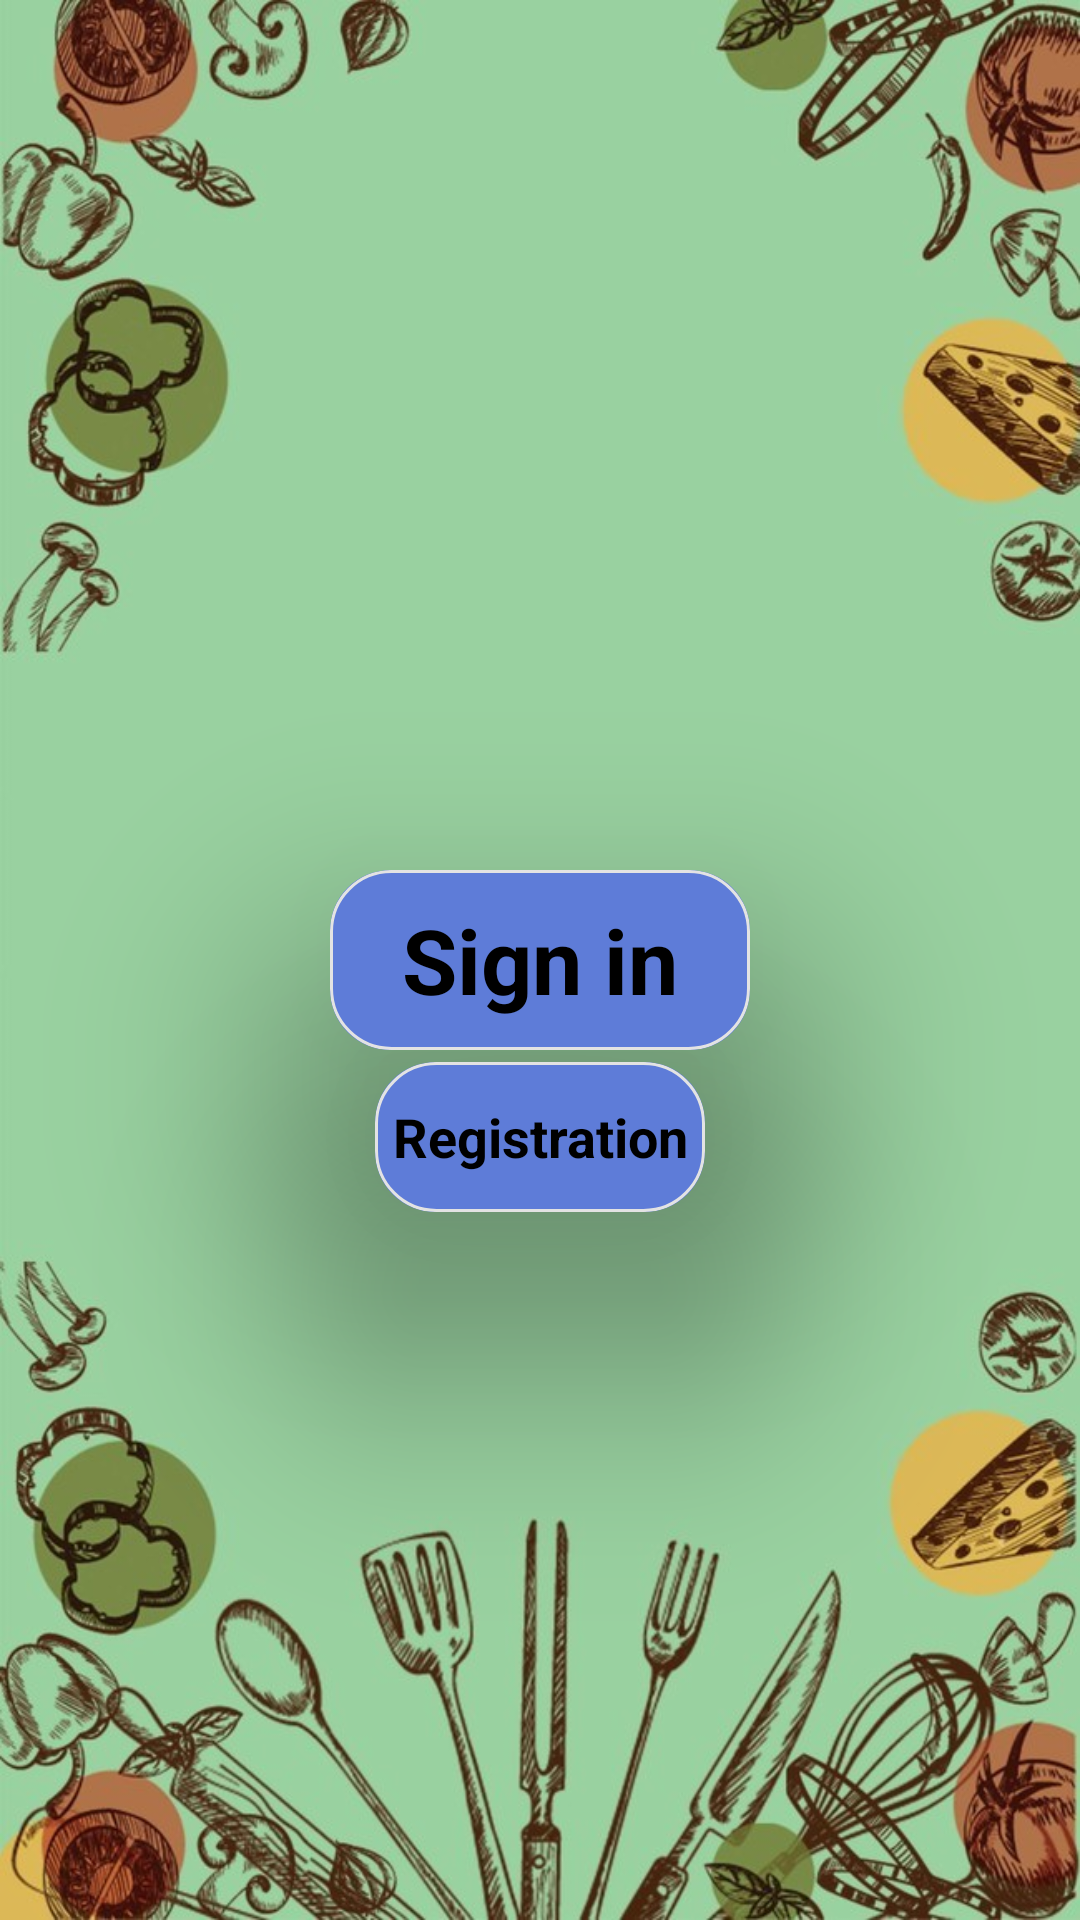

Android layout source for this screen:
<!-- AndroidManifest.xml: application theme Theme.SomeFood -->
<!-- res/layout/fragment_auth_and_reg.xml -->
<?xml version="1.0" encoding="utf-8"?>
<androidx.constraintlayout.widget.ConstraintLayout xmlns:android="http://schemas.android.com/apk/res/android"
    xmlns:app="http://schemas.android.com/apk/res-auto"
    xmlns:tools="http://schemas.android.com/tools"
    android:id="@+id/pngFace"
    android:layout_width="match_parent"
    android:layout_height="match_parent"
    tools:context="com.example.somefood.AuthAndAuthorize.AuthAndRegFragment">

    <androidx.cardview.widget.CardView
        android:layout_width="wrap_content"
        android:layout_height="wrap_content"
        app:cardCornerRadius="20dp"
        android:elevation="30dp"
        app:cardElevation="50dp"
        app:layout_constraintVertical_bias="0.5"
        android:backgroundTint="@color/blue"
        app:layout_constraintStart_toStartOf="parent"
        app:layout_constraintEnd_toEndOf="parent"
        app:layout_constraintTop_toTopOf="parent"
        app:layout_constraintBottom_toBottomOf="parent">

        <TextView
            android:id="@+id/btnSignIn"
            android:layout_width="140dp"
            android:layout_height="60dp"
            android:text="Sign in"
            android:gravity="center"
            android:textSize="30dp"
            android:textStyle="bold"
            android:background="@drawable/prozrachnii_krug"
            android:textColor="@color/black"
            app:layout_constraintBottom_toBottomOf="parent"
            app:layout_constraintEnd_toEndOf="parent"
            app:layout_constraintStart_toStartOf="parent"
            app:layout_constraintTop_toTopOf="parent" />

    </androidx.cardview.widget.CardView>


    <androidx.cardview.widget.CardView
        android:layout_width="wrap_content"
        android:layout_height="wrap_content"
        app:cardCornerRadius="20dp"
        android:elevation="30dp"
        app:cardElevation="50dp"
        app:layout_constraintVertical_bias="0.60"
        android:backgroundTint="@color/blue"
        app:layout_constraintStart_toStartOf="parent"
        app:layout_constraintEnd_toEndOf="parent"
        app:layout_constraintTop_toTopOf="parent"
        app:layout_constraintBottom_toBottomOf="parent">

    <TextView
        android:id="@+id/btnRegistration"
        android:layout_width="110dp"
        android:layout_height="50dp"
        android:text="Registration"
        android:gravity="center"
        android:textSize="18dp"
        android:textColor="@color/black"
        android:textStyle="bold"
        android:background="@drawable/prozrachnii_krug"
        app:layout_constraintBottom_toBottomOf="parent"
        app:layout_constraintEnd_toEndOf="parent"
        app:layout_constraintHorizontal_bias="0.0"
        app:layout_constraintStart_toStartOf="parent"
        app:layout_constraintTop_toBottomOf="@+id/btnSignIn"
        app:layout_constraintVertical_bias="0.286" />
    </androidx.cardview.widget.CardView>

</androidx.constraintlayout.widget.ConstraintLayout>
<!-- resources referenced by this layout -->
<resources>
  <color name="black">#FF000000</color>
  <color name="blue">#5E7CD8</color>
  <!-- drawable prozrachnii_krug (drawable) -->
  <?xml version="1.0" encoding="utf-8"?>
  <shape xmlns:android="http://schemas.android.com/apk/res/android">
      <stroke
          android:width="1dp"
          android:color="#E3E3E3" />
  
      <solid android:color="#00AAAAAA" />
  
      <corners
          android:radius="2dp"
          android:topRightRadius="20dp"
          android:bottomLeftRadius="20dp"
          android:bottomRightRadius="20dp"
          android:topLeftRadius="20dp"/>
  </shape>
  <style name="Theme.SomeFood" parent="Theme.MaterialComponents.DayNight.NoActionBar">
          
          <item name="colorPrimary">@color/white_light</item>
          <item name="colorPrimaryVariant">@color/blue</item>
          <item name="colorOnPrimary">@color/black</item>
          
          <item name="colorSecondary">@color/teal_200</item>
          <item name="colorSecondaryVariant">@color/teal_700</item>
          <item name="colorOnSecondary">@color/black</item>
          
          <item name="android:statusBarColor">@color/white</item>
          <item name="android:windowBackground">@drawable/back_ligth_green</item>
          
      </style>
  <color name="white_light">#7EFFFFFF</color>
  <color name="teal_200">#FF03DAC5</color>
  <color name="teal_700">#FF018786</color>
  <color name="white">#FFFFFFFF</color>
  <!-- drawable back_ligth_green: jpg bitmap (drawable, 91963 bytes) -->
</resources>
